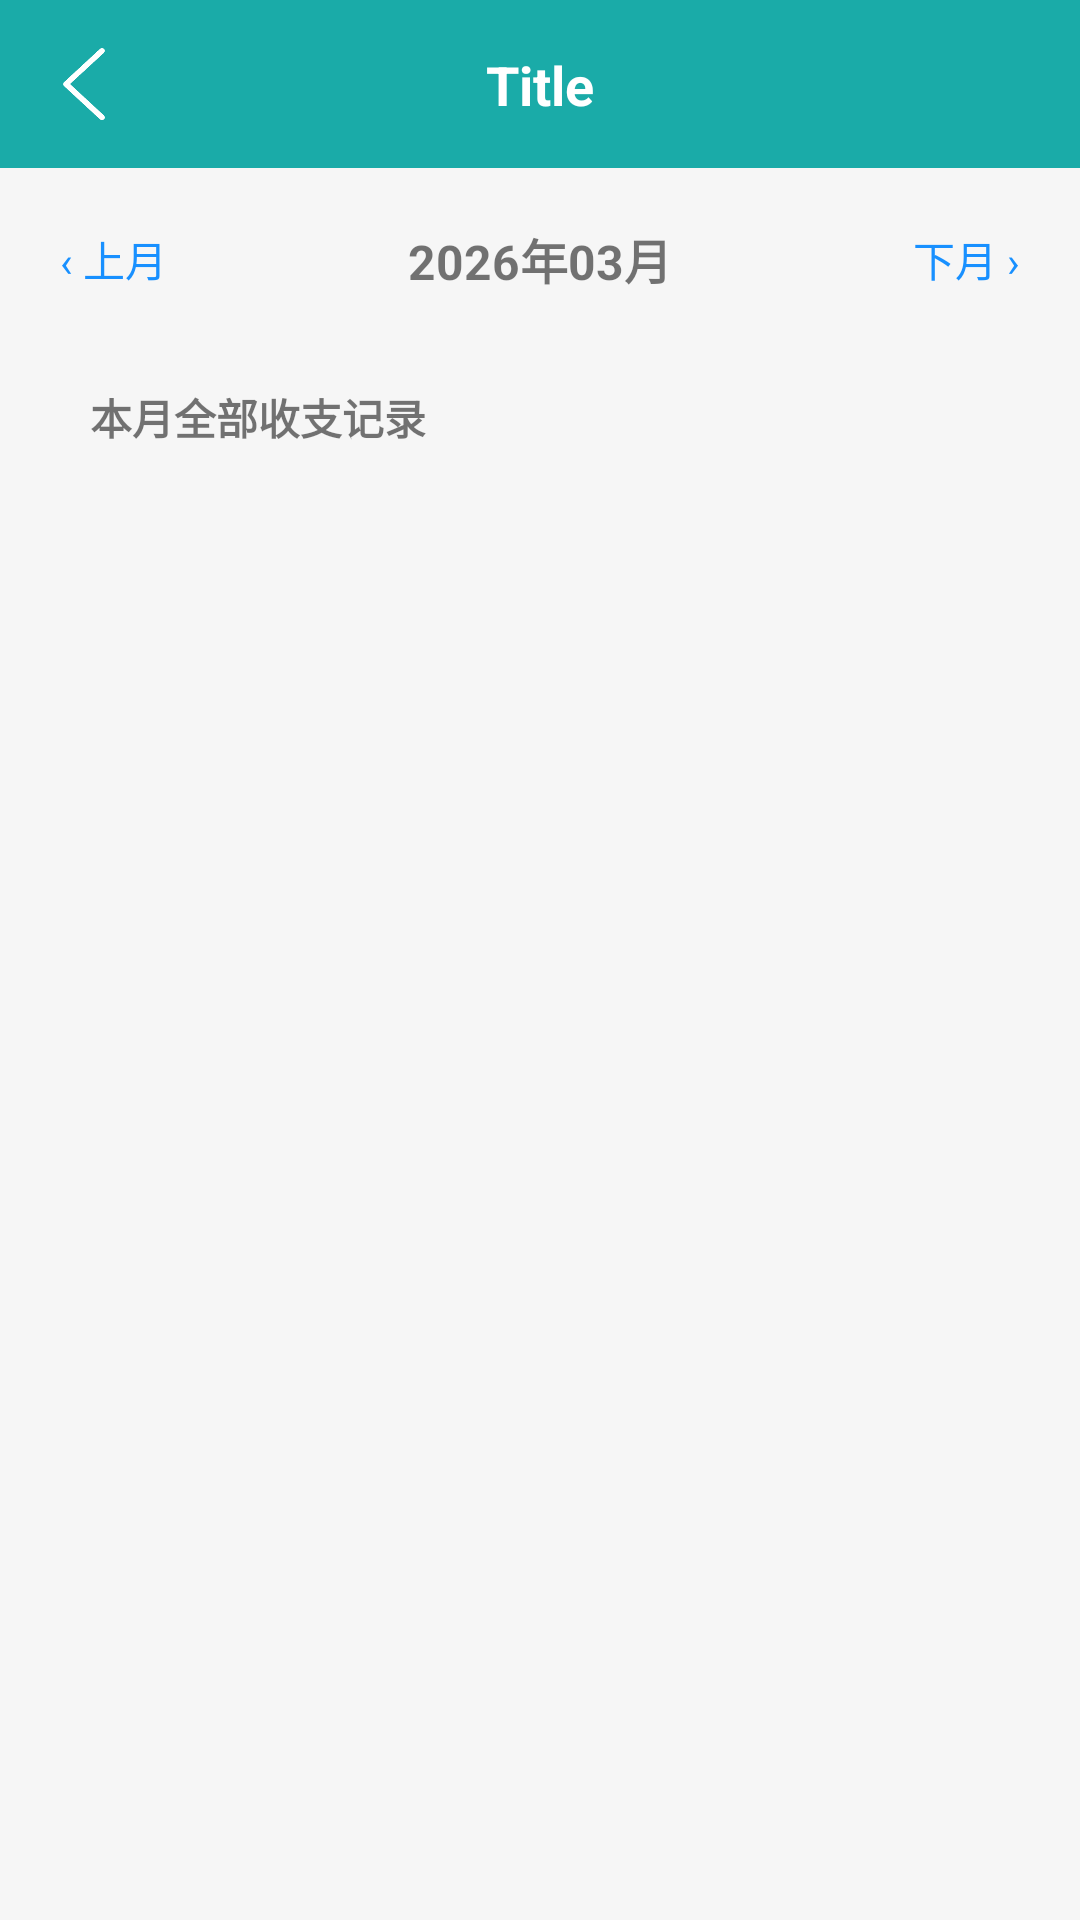

Produce the Android XML layout that renders to this screen, including the resource entries it uses.
<!-- AndroidManifest.xml: application theme Theme.Note -->
<!-- res/layout/fragment_bill_all_record.xml -->
<?xml version="1.0" encoding="utf-8"?>
<layout xmlns:android="http://schemas.android.com/apk/res/android">

    <LinearLayout
        android:layout_width="match_parent"
        android:layout_height="match_parent"
        android:orientation="vertical"
        android:background="@color/main_grey_bg">

        <include
            android:id="@+id/includeToolbar"
            layout="@layout/item_toolbar" />

        
        <LinearLayout
            android:layout_width="match_parent"
            android:layout_height="wrap_content"
            android:orientation="horizontal"
            android:padding="12dp"
            android:gravity="center_vertical">

            <TextView
                android:id="@+id/tvPrevMonth"
                android:layout_width="wrap_content"
                android:layout_height="wrap_content"
                android:text="‹ 上月"
                android:textColor="#1890FF"
                android:textSize="14sp"
                android:padding="8dp" />

            <TextView
                android:id="@+id/tvCurrentMonth"
                android:layout_width="0dp"
                android:layout_height="wrap_content"
                android:layout_weight="1"
                android:gravity="center"
                android:text="2026年03月"
                android:textSize="16sp"
                android:textStyle="bold" />

            <TextView
                android:id="@+id/tvNextMonth"
                android:layout_width="wrap_content"
                android:layout_height="wrap_content"
                android:text="下月 ›"
                android:textColor="#1890FF"
                android:textSize="14sp"
                android:padding="8dp" />
        </LinearLayout>

        
        <LinearLayout
            android:layout_width="match_parent"
            android:layout_height="0dp"
            android:layout_weight="1"
            android:layout_marginHorizontal="18dp"
            android:orientation="vertical"
            android:padding="12dp">

            <TextView
                android:layout_width="wrap_content"
                android:layout_height="wrap_content"
                android:text="本月全部收支记录"
                android:textSize="14sp"
                android:textStyle="bold" />

            <FrameLayout
                android:layout_width="match_parent"
                android:layout_height="0dp"
                android:layout_weight="1"
                android:layout_marginTop="8dp">

                <androidx.recyclerview.widget.RecyclerView
                    android:id="@+id/rvAll"
                    android:layout_width="match_parent"
                    android:layout_height="match_parent"
                    android:scrollbars="vertical" />

                <TextView
                    android:id="@+id/tvEmptyAll"
                    android:layout_width="wrap_content"
                    android:layout_height="wrap_content"
                    android:layout_gravity="center"
                    android:text="该月份暂无收支记录"
                    android:textColor="#999999"
                    android:textSize="14sp"
                    android:visibility="gone" />
            </FrameLayout>
        </LinearLayout>

    </LinearLayout>
</layout>
<!-- res/layout/item_toolbar.xml (included above) -->
<?xml version="1.0" encoding="utf-8"?>
<LinearLayout
    xmlns:android="http://schemas.android.com/apk/res/android"
    xmlns:app="http://schemas.android.com/apk/res-auto"
    android:layout_width="match_parent"
    android:layout_height="wrap_content"
    android:orientation="vertical"
    android:background="?attr/colorPrimary">

    
    <View
        android:id="@+id/statusBarSpacer"
        android:layout_width="match_parent"
        android:layout_height="0dp" />

    
    <androidx.constraintlayout.widget.ConstraintLayout
        android:layout_width="match_parent"
        android:layout_height="56dp"
        android:background="@color/main_color">

        <ImageView
            android:id="@+id/ivBack"
            android:layout_width="40dp"
            android:layout_height="40dp"
            android:layout_marginStart="8dp"
            android:padding="8dp"
            android:src="@drawable/ic_back"
            app:layout_constraintBottom_toBottomOf="parent"
            app:layout_constraintStart_toStartOf="parent"
            app:layout_constraintTop_toTopOf="parent"/>

        <TextView
            android:id="@+id/tvTitle"
            android:layout_width="0dp"
            android:layout_height="wrap_content"
            android:ellipsize="end"
            android:gravity="center"
            android:maxLines="1"
            android:text="Title"
            android:textColor="@android:color/white"
            android:textSize="18sp"
            android:textStyle="bold"
            android:layout_marginStart="56dp"
            android:layout_marginEnd="56dp"
            app:layout_constraintBottom_toBottomOf="@id/ivBack"
            app:layout_constraintEnd_toEndOf="parent"
            app:layout_constraintStart_toStartOf="parent"
            app:layout_constraintTop_toTopOf="@id/ivBack"/>
    </androidx.constraintlayout.widget.ConstraintLayout>

</LinearLayout>
<!-- resources referenced by this layout -->
<resources>
  <color name="main_color">#1AABA8</color>
  <color name="main_grey_bg">#f6f6f6</color>
  <!-- drawable ic_back: png bitmap (drawable, 2843 bytes) -->
  <style name="Theme.Note" parent="Theme.AppCompat.Light.NoActionBar" />
</resources>
